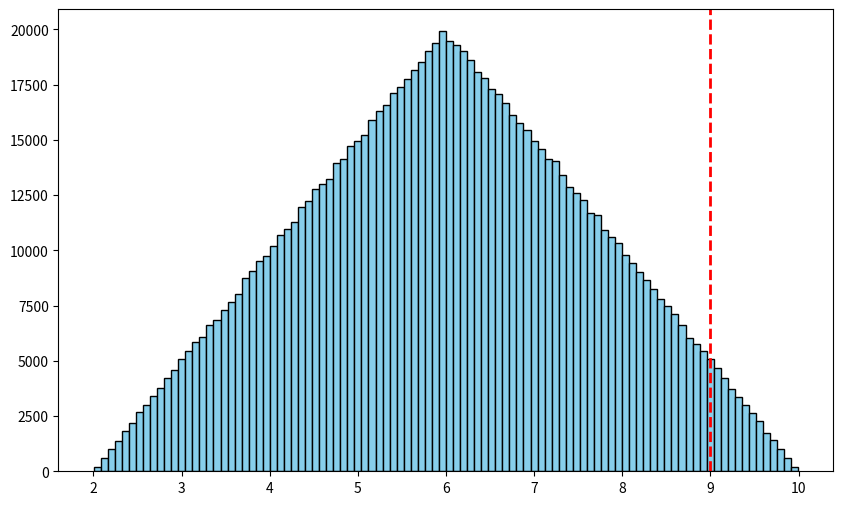

Generate this figure with matplotlib:
import numpy as np
sims = 1000000

A = np.random.uniform(1, 5, sims)
B = np.random.uniform(1, 5, sims)

duration = A + B 

import matplotlib.pyplot as plt
plt.figure(figsize=(10, 6))
plt.hist(duration, bins=100, color='skyblue', edgecolor='black')
plt.hist(duration, density = True)
plt.axvline(9, color = 'red', linestyle = 'dashed', linewidth = 2)
plt.show()
print((duration > 9).sum() / sims)

